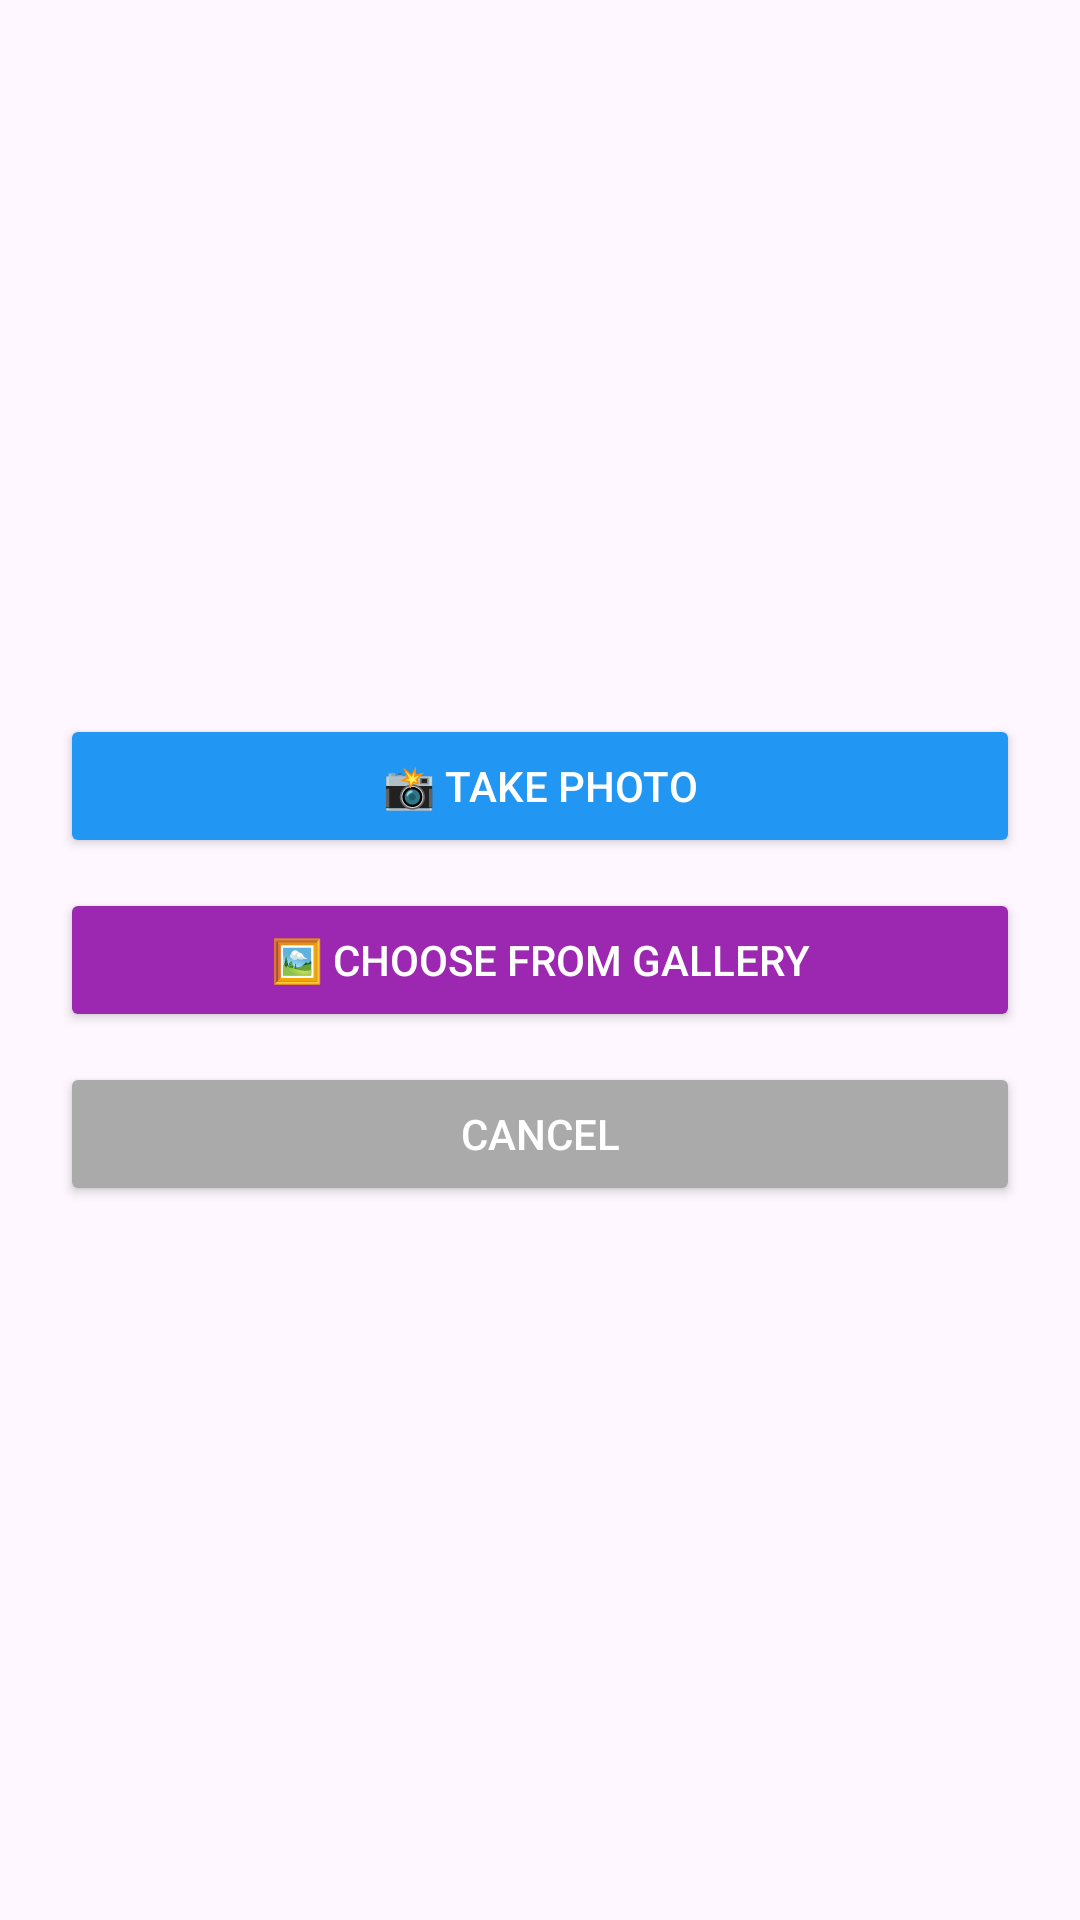

The Android layout XML behind this screen, and the referenced resources:
<!-- AndroidManifest.xml: application theme Theme.TalipaApp -->
<!-- res/layout/dialog_image_source.xml -->
<?xml version="1.0" encoding="utf-8"?>
<LinearLayout xmlns:android="http://schemas.android.com/apk/res/android"
    android:orientation="vertical"
    android:padding="20dp"
    android:background="@drawable/dialog_bg"
    android:layout_width="wrap_content"
    android:layout_height="wrap_content"
    android:gravity="center">

    <Button
        android:id="@+id/btnCameraOption"
        android:layout_width="match_parent"
        android:layout_height="wrap_content"
        android:text="📸 Take Photo"
        android:backgroundTint="@color/blue"
        android:textColor="@android:color/white"
        android:layout_marginBottom="10dp"/>

    <Button
        android:id="@+id/btnGalleryOption"
        android:layout_width="match_parent"
        android:layout_height="wrap_content"
        android:text="🖼️ Choose from Gallery"
        android:backgroundTint="@color/violet"
        android:textColor="@android:color/white"
        android:layout_marginBottom="10dp"/>

    <Button
        android:id="@+id/btnCancelOption"
        android:layout_width="match_parent"
        android:layout_height="wrap_content"
        android:text="Cancel"
        android:backgroundTint="@android:color/darker_gray"
        android:textColor="@android:color/white"/>

</LinearLayout>
<!-- resources referenced by this layout -->
<resources>
  <color name="blue">#2196F3</color>
  <color name="violet">#9C27B0</color>
  <style name="Theme.TalipaApp" parent="Base.Theme.TalipaApp" />
  <style name="Base.Theme.TalipaApp" parent="Theme.Material3.DayNight.NoActionBar">
          
          
      </style>
</resources>
